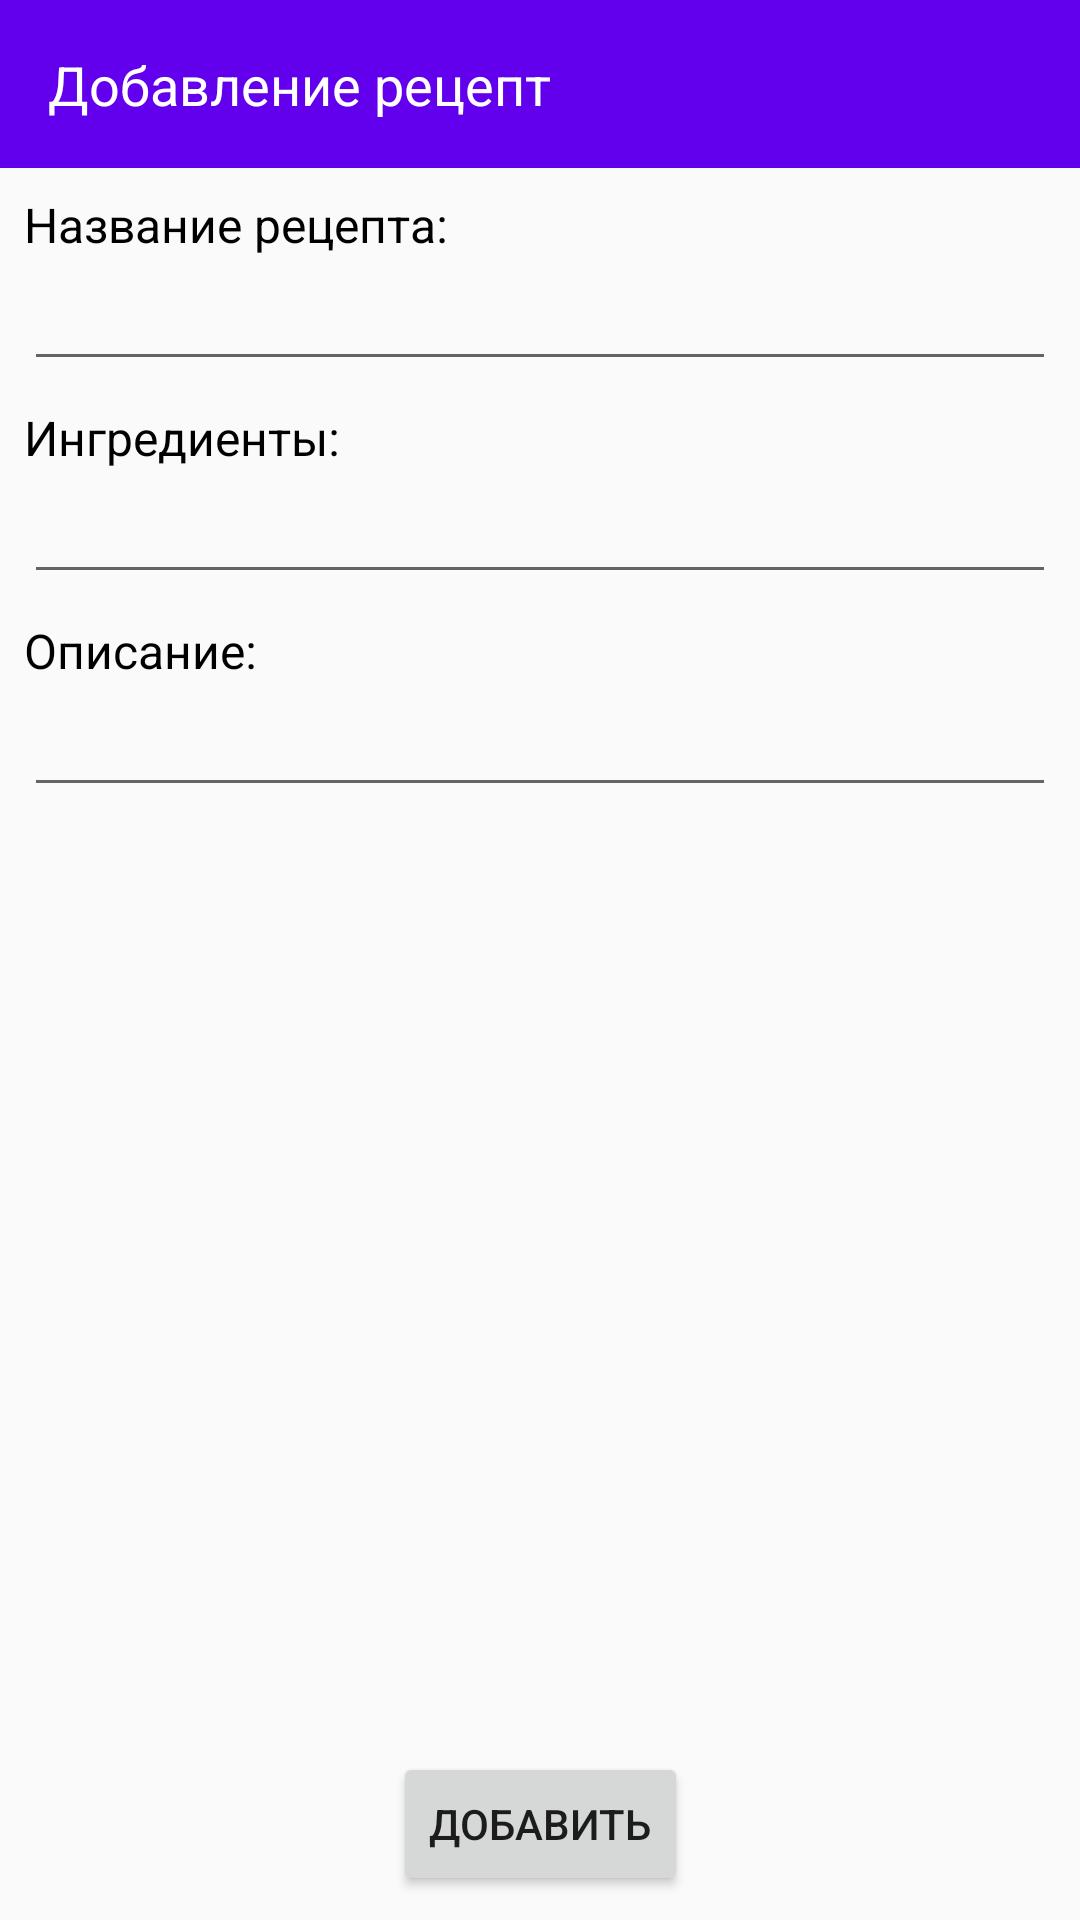

Produce the Android XML layout that renders to this screen, including the resource entries it uses.
<!-- AndroidManifest.xml: application theme AppTheme.NoActionBar -->
<!-- res/layout/add_recipe.xml -->
<?xml version="1.0" encoding="utf-8"?>
<android.support.constraint.ConstraintLayout
    xmlns:android="http://schemas.android.com/apk/res/android"
    xmlns:app="http://schemas.android.com/apk/res-auto"
    xmlns:tools="http://schemas.android.com/tools"
    android:layout_width="match_parent"
    android:layout_height="match_parent">

    <android.support.v7.widget.Toolbar
        android:id="@+id/toolbar2"
        android:layout_width="match_parent"
        android:layout_height="wrap_content"
        android:background="?attr/colorPrimary"
        android:minHeight="?attr/actionBarSize"
        android:theme="?attr/actionBarTheme"
        app:layout_constraintEnd_toEndOf="parent"
        app:layout_constraintStart_toStartOf="parent"
        app:layout_constraintTop_toTopOf="parent" />

    <TextView
        android:id="@+id/title"
        android:layout_width="wrap_content"
        android:layout_height="wrap_content"
        android:layout_marginLeft="16dp"
        android:layout_marginStart="16dp"
        android:layout_marginTop="16dp"
        android:text="@string/add_recipe"
        android:textColor="@android:color/white"
        android:textSize="@dimen/app_bap_text_size"
        app:layout_constraintStart_toStartOf="@+id/toolbar2"
        app:layout_constraintTop_toTopOf="@+id/toolbar2" />

    <ImageButton
        android:id="@+id/exit"
        android:layout_width="wrap_content"
        android:layout_height="wrap_content"
        android:layout_marginBottom="8dp"
        android:layout_marginEnd="8dp"
        android:layout_marginRight="8dp"
        android:layout_marginTop="8dp"
        android:background="@null"
        android:src="@drawable/ic_clear_white_24dp"
        app:layout_constraintBottom_toBottomOf="@+id/toolbar2"
        app:layout_constraintEnd_toEndOf="@+id/toolbar2"
        app:layout_constraintTop_toTopOf="@+id/toolbar2" />

    <TextView
        android:id="@+id/text_name"
        android:layout_width="wrap_content"
        android:layout_height="0dp"
        android:layout_marginLeft="8dp"
        android:layout_marginStart="8dp"
        android:layout_marginTop="8dp"
        android:text="Название рецепта:"
        android:textSize="16dp"
        android:textColor="@android:color/black"
        app:layout_constraintStart_toStartOf="parent"
        app:layout_constraintTop_toBottomOf="@+id/toolbar2" />

    <EditText
        android:id="@+id/recipe_name"
        android:layout_width="match_parent"
        android:layout_height="wrap_content"
        android:layout_marginEnd="8dp"
        android:layout_marginLeft="8dp"
        android:layout_marginRight="8dp"
        android:layout_marginStart="8dp"
        app:layout_constraintEnd_toEndOf="parent"
        app:layout_constraintHorizontal_bias="0.0"
        app:layout_constraintStart_toStartOf="parent"
        app:layout_constraintTop_toBottomOf="@+id/text_name" />

    <TextView
        android:id="@+id/text_ingredients"
        android:layout_width="wrap_content"
        android:layout_height="0dp"
        android:layout_marginLeft="8dp"
        android:layout_marginStart="8dp"
        android:layout_marginTop="8dp"
        android:text="Ингредиенты:"
        android:textSize="16dp"
        android:textColor="@android:color/black"
        app:layout_constraintStart_toStartOf="parent"
        app:layout_constraintTop_toBottomOf="@+id/recipe_name" />

    <EditText
        android:id="@+id/recipe_ingredients"
        android:layout_width="match_parent"
        android:layout_height="wrap_content"
        android:layout_marginEnd="8dp"
        android:layout_marginLeft="8dp"
        android:layout_marginRight="8dp"
        android:layout_marginStart="8dp"
        android:inputType="textMultiLine"
        app:layout_constraintEnd_toEndOf="parent"
        app:layout_constraintHorizontal_bias="0.0"
        app:layout_constraintStart_toStartOf="parent"
        app:layout_constraintTop_toBottomOf="@+id/text_ingredients" />

    <TextView
        android:id="@+id/text_description"
        android:layout_width="wrap_content"
        android:layout_height="0dp"
        android:layout_marginLeft="8dp"
        android:layout_marginStart="8dp"
        android:layout_marginTop="8dp"
        android:text="Описание:"
        android:textSize="16dp"
        android:textColor="@android:color/black"
        app:layout_constraintStart_toStartOf="parent"
        app:layout_constraintTop_toBottomOf="@+id/recipe_ingredients" />

    <EditText
        android:id="@+id/recipe_description"
        android:layout_width="match_parent"
        android:layout_height="wrap_content"
        android:layout_marginBottom="8dp"
        android:layout_marginEnd="8dp"
        android:layout_marginLeft="8dp"
        android:layout_marginRight="8dp"
        android:layout_marginStart="8dp"
        android:inputType="textMultiLine"
        app:layout_constraintBottom_toTopOf="@+id/save_recipe"
        app:layout_constraintEnd_toEndOf="parent"
        app:layout_constraintHorizontal_bias="0.0"
        app:layout_constraintStart_toStartOf="parent"
        app:layout_constraintTop_toBottomOf="@+id/text_description"
        app:layout_constraintVertical_bias="0.0" />

    <Button
        android:id="@+id/save_recipe"
        android:layout_width="wrap_content"
        android:layout_height="wrap_content"
        android:layout_marginBottom="8dp"
        android:layout_marginEnd="8dp"
        android:layout_marginLeft="8dp"
        android:layout_marginRight="8dp"
        android:layout_marginStart="8dp"
        android:text="Добавить"
        app:layout_constraintBottom_toBottomOf="parent"
        app:layout_constraintEnd_toEndOf="parent"
        app:layout_constraintStart_toStartOf="parent" />
</android.support.constraint.ConstraintLayout>
<!-- resources referenced by this layout -->
<resources>
  <dimen name="app_bap_text_size">18sp</dimen>
  <string name="add_recipe">Добавление рецепт</string>
  <style name="AppTheme.NoActionBar">
          <item name="windowActionBar">false</item>
          <item name="windowNoTitle">true</item>
      </style>
</resources>
